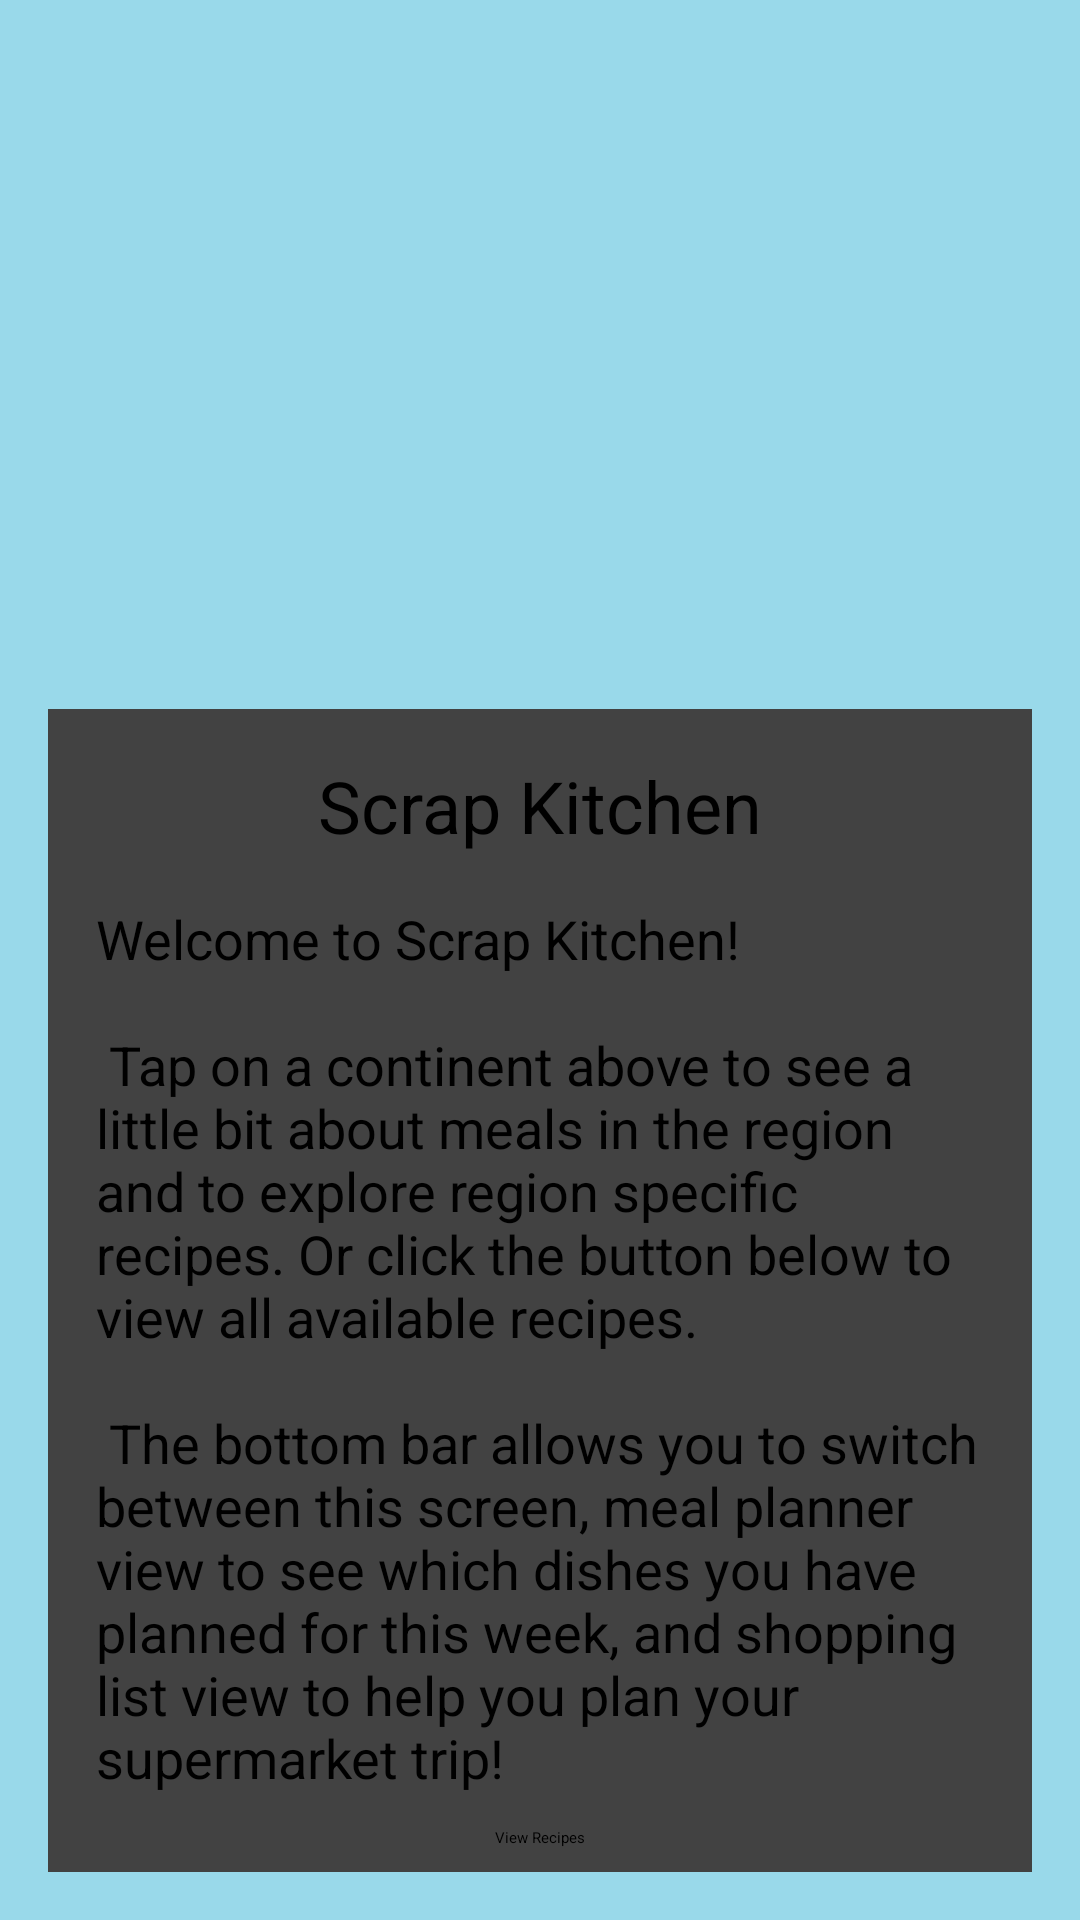

Here is an Android app screen rendered from its layout file. Give the layout XML and the strings, colors and styles it references.
<!-- AndroidManifest.xml: application theme Theme.RecipeApp -->
<!-- res/layout/fragment_region_select.xml -->
<?xml version="1.0" encoding="utf-8"?>
<layout>
    <data>
        <variable
            name="RecipeVM"
            type="com.example.recipeapp.ui.recipe.RecipeViewModel" />
    </data>

<androidx.constraintlayout.widget.ConstraintLayout xmlns:android="http://schemas.android.com/apk/res/android"
    xmlns:app="http://schemas.android.com/apk/res-auto"
    xmlns:tools="http://schemas.android.com/tools"
    android:layout_width="match_parent"
    android:layout_height="match_parent"
    android:background="@color/oceanBlue"
    >


    <ImageView
        android:id="@+id/imageView2"
        android:layout_width="wrap_content"
        android:layout_height="240dp"
        android:scaleX="1"
        android:scaleY="1"
        android:src="@drawable/continents"
        app:layout_constraintStart_toStartOf="parent"
        app:layout_constraintTop_toTopOf="parent" />

    <Button
        android:id="@+id/SouthAmerica"
        android:layout_width="72dp"
        android:layout_height="90dp"
        android:layout_marginStart="68dp"
        android:layout_marginTop="112dp"
        android:background="@android:color/transparent"
        app:layout_constraintStart_toStartOf="parent"
        app:layout_constraintTop_toTopOf="parent" />

    <Button
        android:id="@+id/NorthAmerica"
        android:layout_width="126dp"
        android:layout_height="89dp"
        android:layout_marginStart="16dp"
        android:layout_marginTop="16dp"
        android:background="@android:color/transparent"
        app:layout_constraintStart_toStartOf="parent"
        app:layout_constraintTop_toTopOf="parent" />

    <Button
        android:id="@+id/Africa"
        android:layout_width="100dp"
        android:layout_height="106dp"
        android:background="@android:color/transparent"
        app:layout_constraintBottom_toBottomOf="@+id/imageView2"
        app:layout_constraintEnd_toEndOf="parent"
        app:layout_constraintHorizontal_bias="0.475"
        app:layout_constraintStart_toStartOf="parent"
        app:layout_constraintTop_toTopOf="parent"
        app:layout_constraintVertical_bias="0.525" />

    <Button
        android:id="@+id/Europe"
        android:layout_width="87dp"
        android:layout_height="57dp"
        android:layout_marginTop="16dp"
        android:background="@android:color/transparent"
        app:layout_constraintEnd_toEndOf="parent"
        app:layout_constraintHorizontal_bias="0.496"
        app:layout_constraintStart_toStartOf="parent"
        app:layout_constraintTop_toTopOf="@+id/imageView2" />

    <Button
        android:id="@+id/Asia"
        android:layout_width="102dp"
        android:layout_height="93dp"
        android:layout_marginTop="24dp"
        android:layout_marginEnd="56dp"
        android:background="@android:color/transparent"
        app:layout_constraintEnd_toEndOf="parent"
        app:layout_constraintTop_toTopOf="parent" />

    <Button
        android:id="@+id/Oceania"
        android:layout_width="100dp"
        android:layout_height="62dp"
        android:layout_marginBottom="48dp"
        android:background="@android:color/transparent"
        app:layout_constraintBottom_toBottomOf="@+id/imageView2"
        app:layout_constraintEnd_toEndOf="parent" />

    <Button
        android:id="@+id/Antarctica"
        android:layout_width="295dp"
        android:layout_height="41dp"
        android:background="@android:color/transparent"
        app:layout_constraintBottom_toBottomOf="@+id/imageView2"
        app:layout_constraintEnd_toEndOf="parent"
        app:layout_constraintHorizontal_bias="0.49"
        app:layout_constraintStart_toStartOf="parent" />

    <androidx.cardview.widget.CardView
        android:id="@+id/cardView"
        android:layout_width="match_parent"
        android:layout_height="0dp"
        android:layout_marginStart="16dp"
        android:layout_marginTop="-4dp"
        android:layout_marginEnd="16dp"
        android:layout_marginBottom="16dp"
        app:cardElevation="8dp"
        app:cardMaxElevation="10dp"
        app:layout_constraintBottom_toBottomOf="parent"
        app:layout_constraintEnd_toEndOf="parent"
        app:layout_constraintStart_toStartOf="parent"
        app:layout_constraintTop_toBottomOf="@+id/imageView2">

        <androidx.constraintlayout.widget.ConstraintLayout
            android:layout_width="match_parent"
            android:layout_height="match_parent">

            <TextView
                android:id="@+id/title"
                android:layout_width="wrap_content"
                android:layout_height="wrap_content"
                android:layout_marginTop="16dp"
                android:text="@string/app_name"
                android:textSize="24sp"
                app:layout_constraintEnd_toEndOf="parent"
                app:layout_constraintStart_toStartOf="parent"
                app:layout_constraintTop_toTopOf="parent" />

            <androidx.core.widget.NestedScrollView
                android:layout_width="0dp"
                android:layout_height="0dp"
                android:layout_marginBottom="8dp"
                app:layout_constraintBottom_toTopOf="@+id/view_recipes"
                app:layout_constraintEnd_toEndOf="parent"
                app:layout_constraintStart_toStartOf="parent"
                app:layout_constraintTop_toBottomOf="@+id/title">

                <TextView
                    android:id="@+id/blurb"
                    android:layout_width="match_parent"
                    android:layout_height="match_parent"
                    android:textSize="18sp"
                    android:layout_margin="@dimen/text_margin"
                    android:text="@string/welcome_blurb" />

            </androidx.core.widget.NestedScrollView>

            <Button
                android:id="@+id/view_recipes"
                android:layout_width="wrap_content"
                android:layout_height="wrap_content"
                android:layout_marginBottom="8dp"
                android:text="View Recipes"
                app:layout_constraintBottom_toBottomOf="parent"
                app:layout_constraintEnd_toEndOf="parent"
                app:layout_constraintStart_toStartOf="parent" />
        </androidx.constraintlayout.widget.ConstraintLayout>

    </androidx.cardview.widget.CardView>
</androidx.constraintlayout.widget.ConstraintLayout>
</layout>
<!-- resources referenced by this layout -->
<resources>
  <color name="oceanBlue">#99D9EA</color>
  <dimen name="text_margin">16dp</dimen>
  <string name="app_name">Scrap Kitchen</string>
  <string name="welcome_blurb">
          "Welcome to Scrap Kitchen!\n\n"
          "Tap on a continent above to see a little bit about meals in the region and to explore "
          "region specific recipes. Or click the button below to view all available recipes.\n\n"
          "The bottom bar allows you to switch between this screen, meal planner view to see which "
          "dishes you have planned for this week, and shopping list view to help you plan your supermarket "
          trip!"
  
      </string>
</resources>
